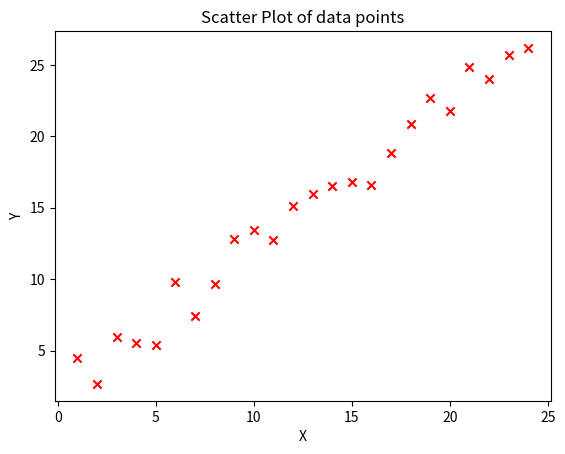

The matplotlib source for this figure: (Note: this script raises an exception after producing the figure.)
# import libraries
import matplotlib.pyplot as plt
import random

# create some dummy data
xs = list(range(1, 25))
ys = [round(x + random.uniform(0, 4), 2) for x in xs]

# # plot max temp v/s month with a red color and 'x' marks
plt.scatter(xs, ys, marker='x', color='r')

# define plot x axis and y axis labels
plt.xlabel("X")
plt.ylabel("Y")

# # define plot title
plt.title("Scatter Plot of data points")

# # save image as a file
plt.savefig("plots/plot002.png")

# # and show the plot as a pop up window when python file run
plt.show()